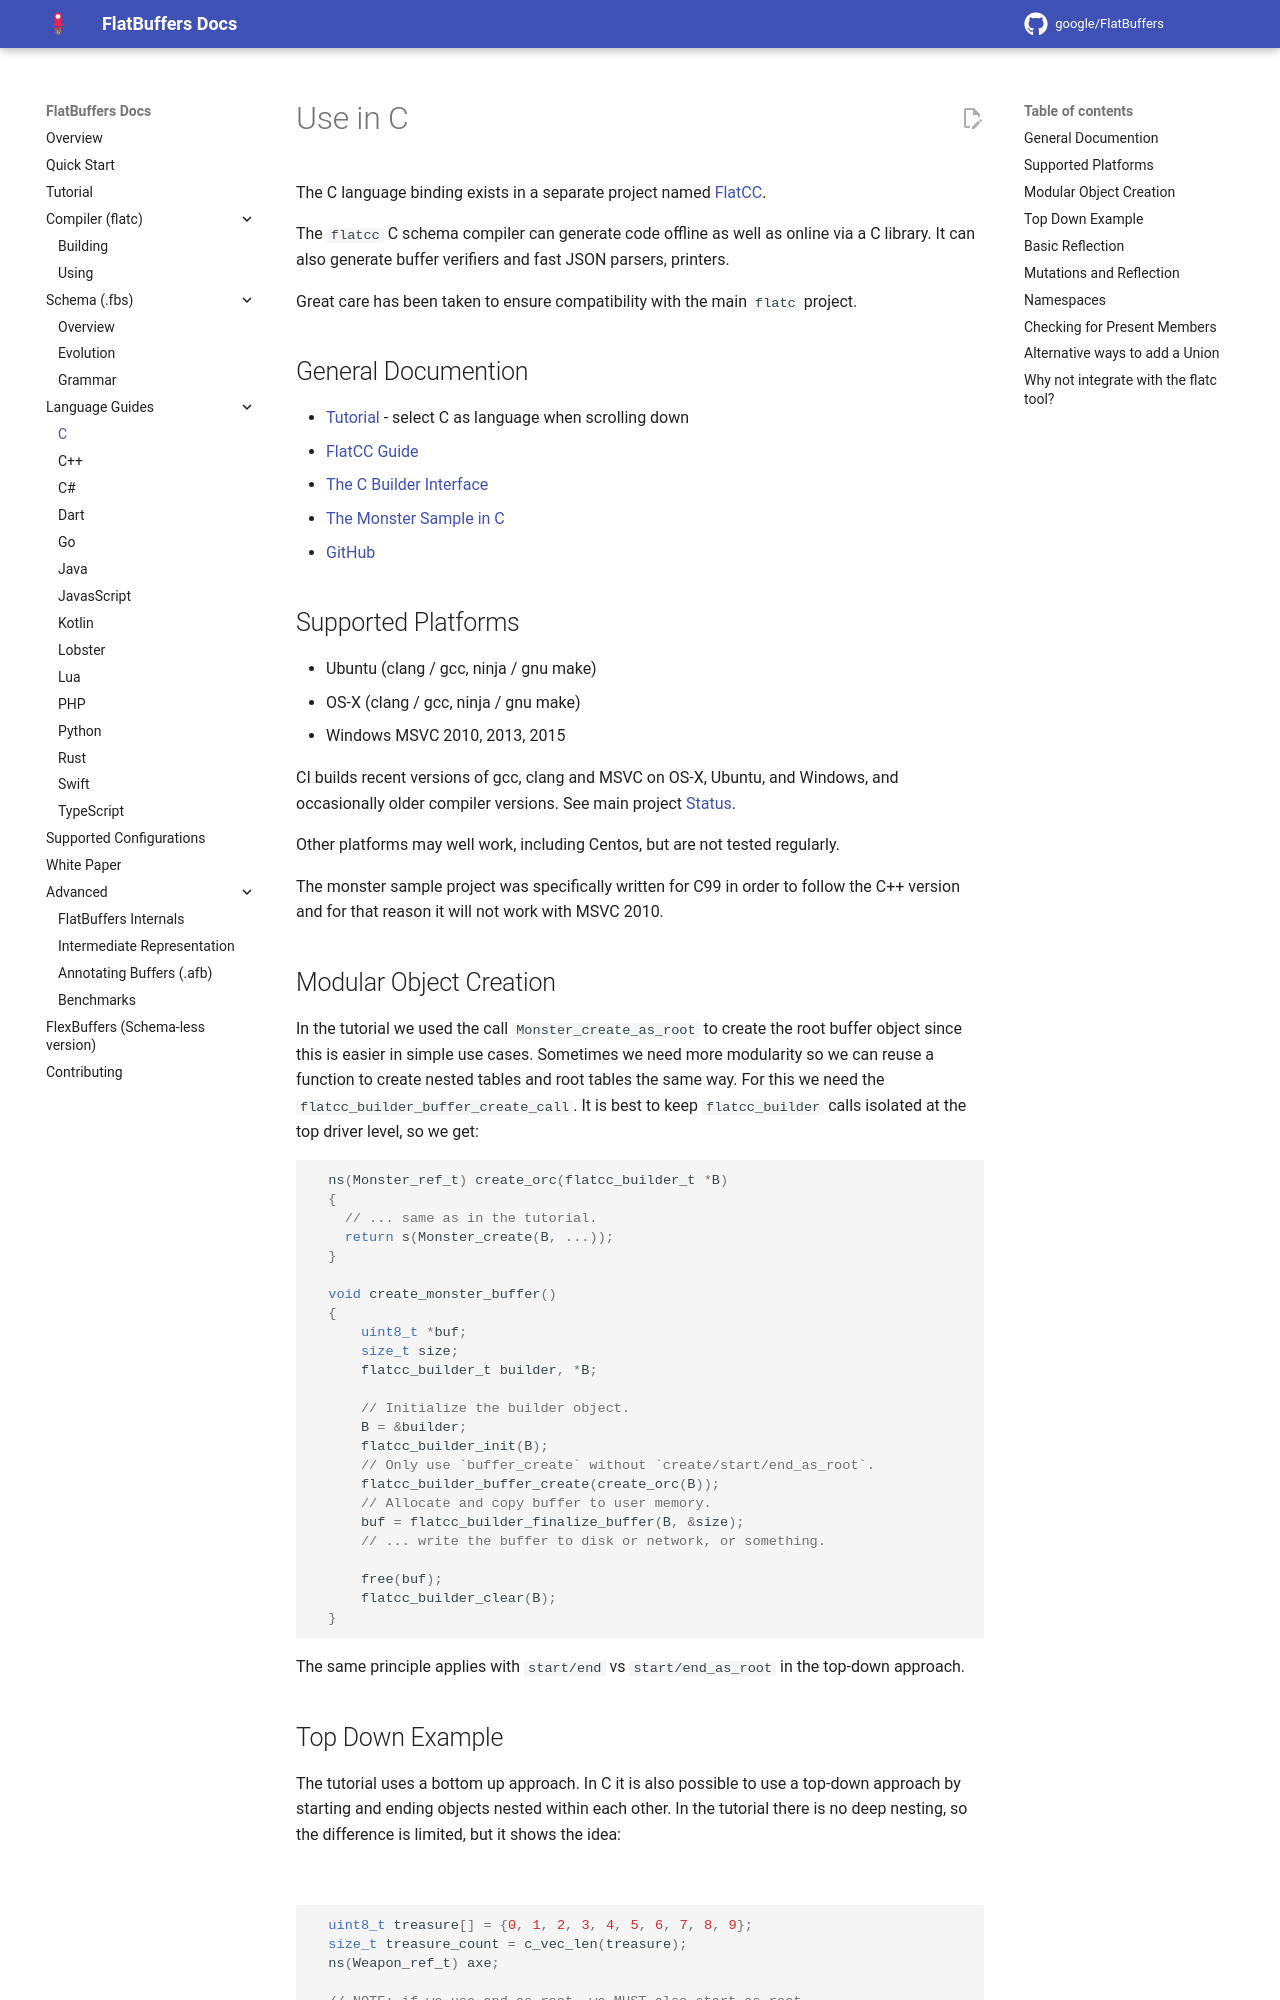

repository: openharmony/third_party_flatbuffers · page: languages/c/index.html · generator: mkdocs

Use in C    {#flatbuffers_guide_use_c}
==========

The C language binding exists in a separate project named [FlatCC](https://github.com/dvidelabs/flatcc).

The `flatcc` C schema compiler can generate code offline as well as
online via a C library. It can also generate buffer verifiers and fast
JSON parsers, printers.

Great care has been taken to ensure compatibility with the main `flatc`
project.

## General Documention

- [Tutorial](../tutorial.md) - select C as language
  when scrolling down
- [FlatCC Guide](https://github.com/dvidelabs/flatcc#flatcc-flatbuffers-in-c-for-c)
- [The C Builder Interface](https://github.com/dvidelabs/flatcc/blob/master/doc/builder.md#the-builder-interface)
- [The Monster Sample in C](https://github.com/dvidelabs/flatcc/blob/master/samples/monster/monster.c)
- [GitHub](https://github.com/dvidelabs/flatcc)


## Supported Platforms

- Ubuntu (clang / gcc, ninja / gnu make)
- OS-X (clang / gcc, ninja / gnu make)
- Windows MSVC 2010, 2013, 2015

CI builds recent versions of gcc, clang and MSVC on OS-X, Ubuntu, and
Windows, and occasionally older compiler versions. See main project [Status](https://github.com/dvidelabs/flatcc#status).

Other platforms may well work, including Centos, but are not tested
regularly.

The monster sample project was specifically written for C99 in order to
follow the C++ version and for that reason it will not work with MSVC
2010.

## Modular Object Creation

In the tutorial we used the call `Monster_create_as_root` to create the
root buffer object since this is easier in simple use cases. Sometimes
we need more modularity so we can reuse a function to create nested
tables and root tables the same way. For this we need the
`flatcc_builder_buffer_create_call`. It is best to keep `flatcc_builder`
calls isolated at the top driver level, so we get:

<div class="language-c">
~~~{.c}
  ns(Monster_ref_t) create_orc(flatcc_builder_t *B)
  {
    // ... same as in the tutorial.
    return s(Monster_create(B, ...));
  }

  void create_monster_buffer()
  {
      uint8_t *buf;
      size_t size;
      flatcc_builder_t builder, *B;

      // Initialize the builder object.
      B = &builder;
      flatcc_builder_init(B);
      // Only use `buffer_create` without `create/start/end_as_root`.
      flatcc_builder_buffer_create(create_orc(B));
      // Allocate and copy buffer to user memory.
      buf = flatcc_builder_finalize_buffer(B, &size);
      // ... write the buffer to disk or network, or something.

      free(buf);
      flatcc_builder_clear(B);
  }
~~~
</div>

The same principle applies with `start/end` vs `start/end_as_root` in
the top-down approach.
